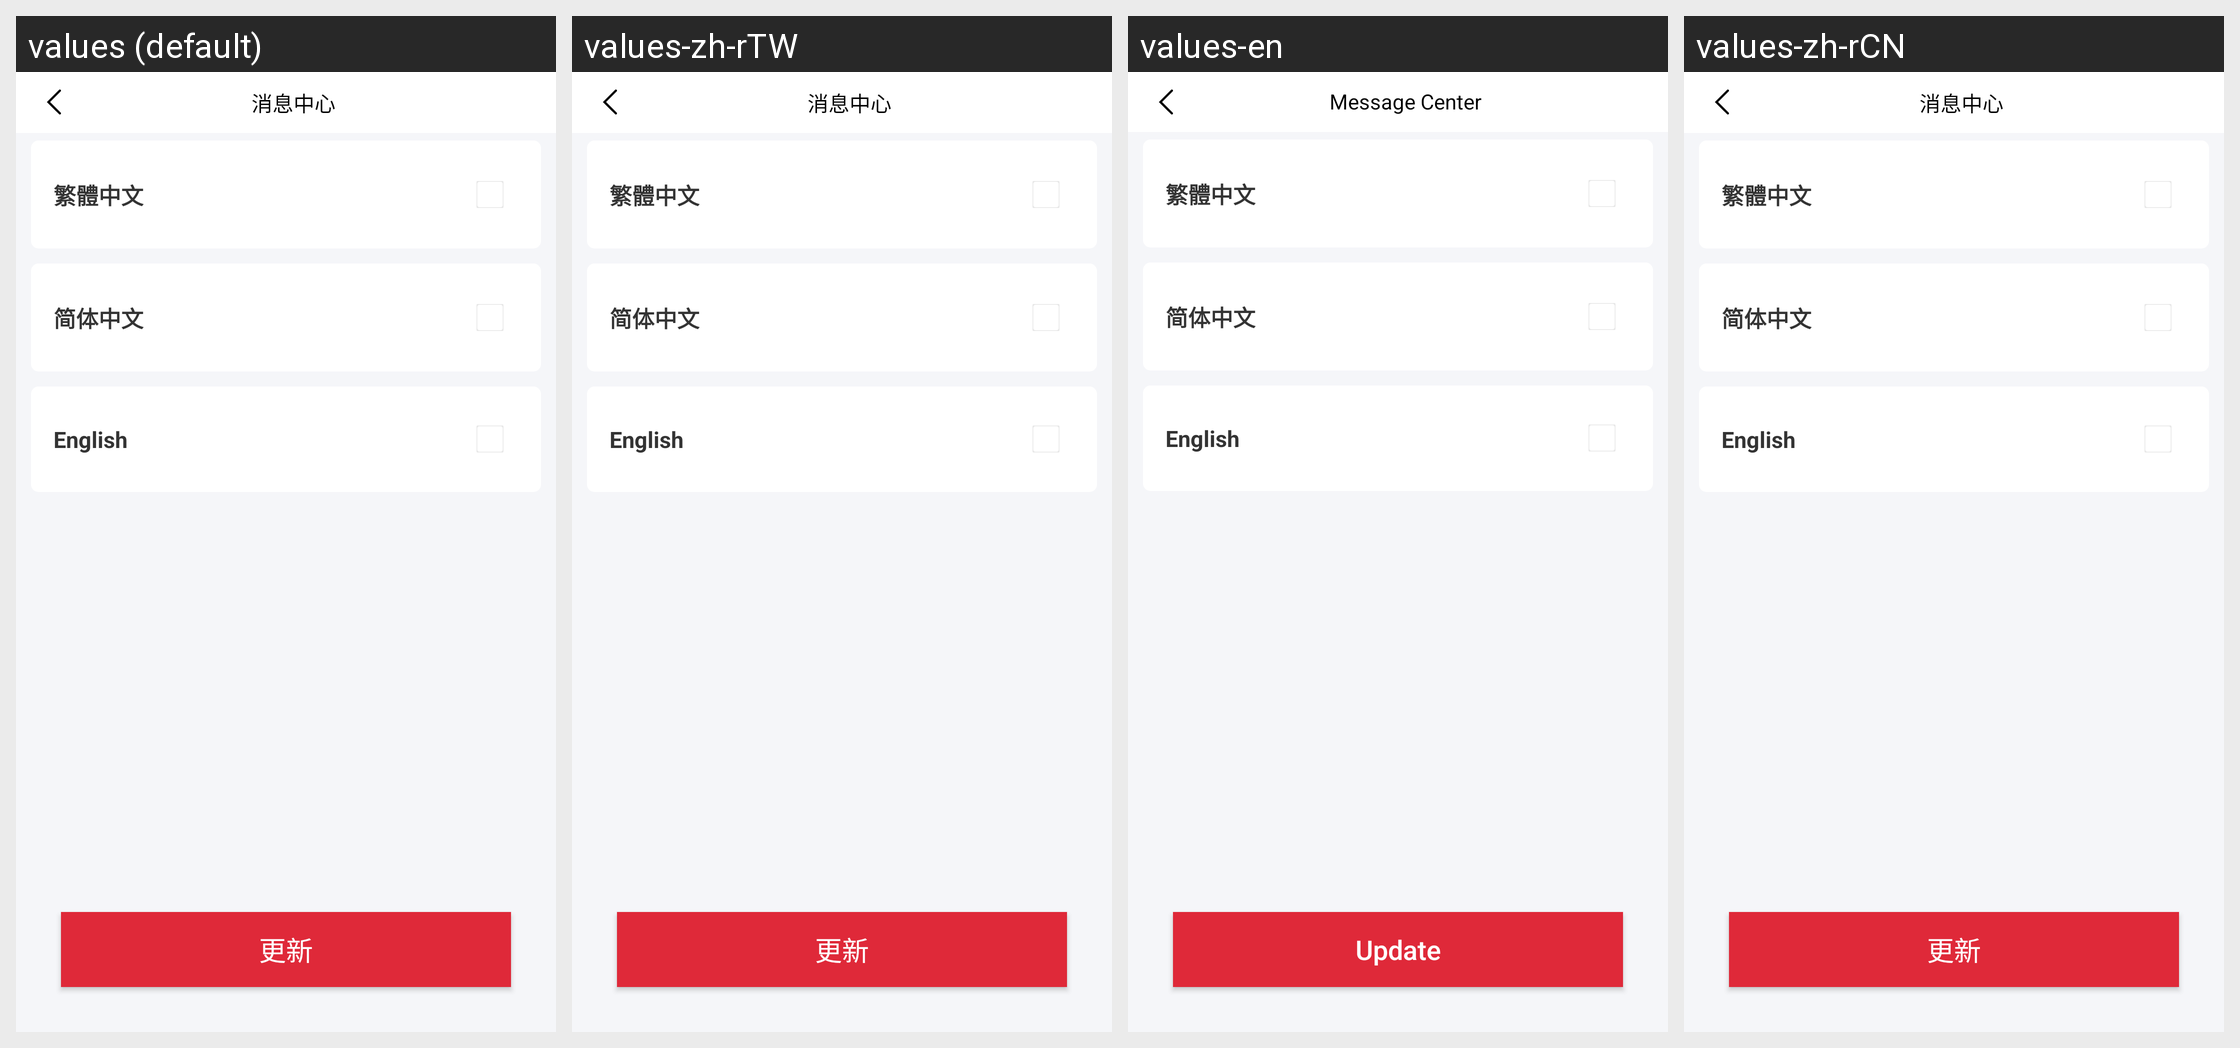

Locale-by-locale string values for the Android screen shown in this grid:
Android screen res/layout/activity_update_lauguage.xml rendered under 4 locales, left to right: values (default), values-zh-rTW, values-en, values-zh-rCN. Device: Nexus 5 (rendered at 1080×1920; each locale shown at half size, 540×960, under a caption strip naming it); theme Theme.MaterialComponents.DayNight.NoActionBar.
Strings drawn on this screen, with the default value and each locale's value (text and hints the layout hard-codes, and strings that could not be matched under every locale, appear in the picture but are not listed):

message_center
  values: 消息中心
  values-zh-rTW: 消息中心
  values-en: Message Center
  values-zh-rCN: 消息中心

language_traditional_chinese
  values: 繁體中文
  values-zh-rTW: 繁體中文
  values-en: 繁體中文
  values-zh-rCN: 繁體中文

language_simplified_chinese
  values: 简体中文
  values-zh-rTW: 简体中文
  values-en: 简体中文
  values-zh-rCN: 简体中文

language_english
  values: English
  values-zh-rTW: English
  values-en: English
  values-zh-rCN: English

up_data
  values: 更新
  values-zh-rTW: 更新
  values-en: Update
  values-zh-rCN: 更新
